Run: headless pygame with SDL's dummy video driver; simulated clock (each Clock.tick advances the game by its frame time, no real sleeping); random seed 0; keys injected as events and as key.get_pressed() state; no mouse input.
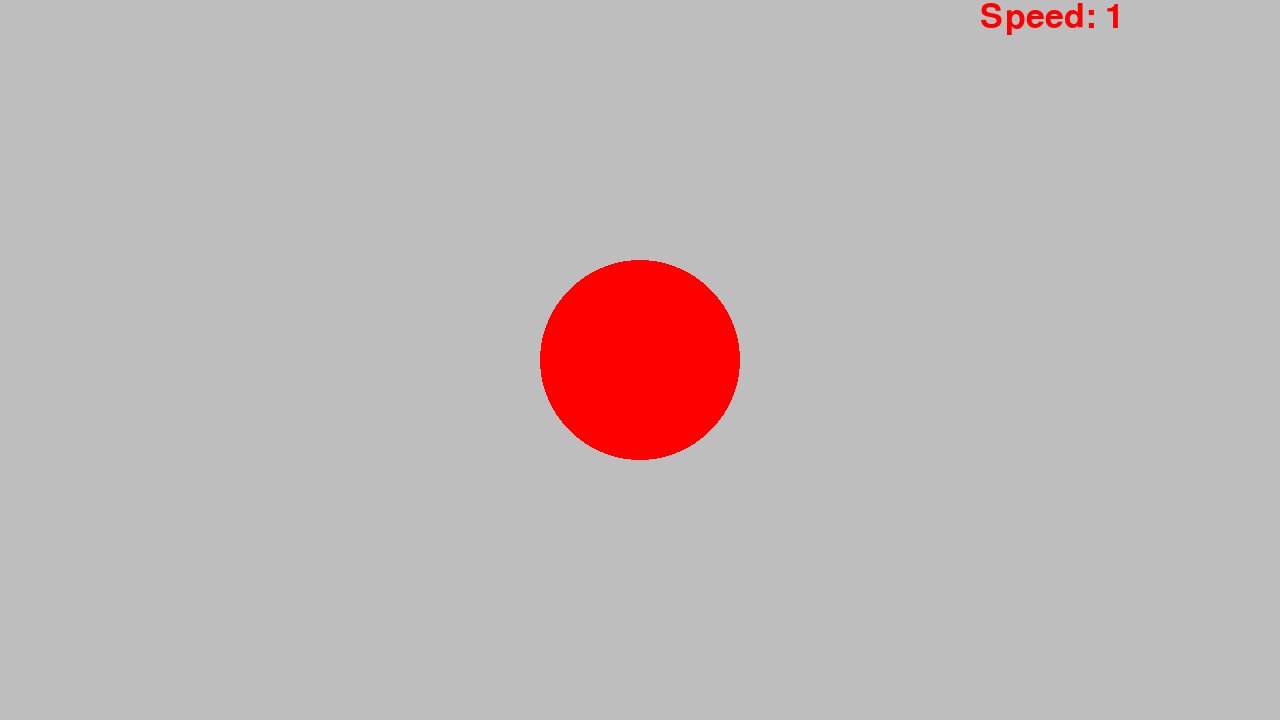
Frame 1 of 4 · flips 1–60 · no input
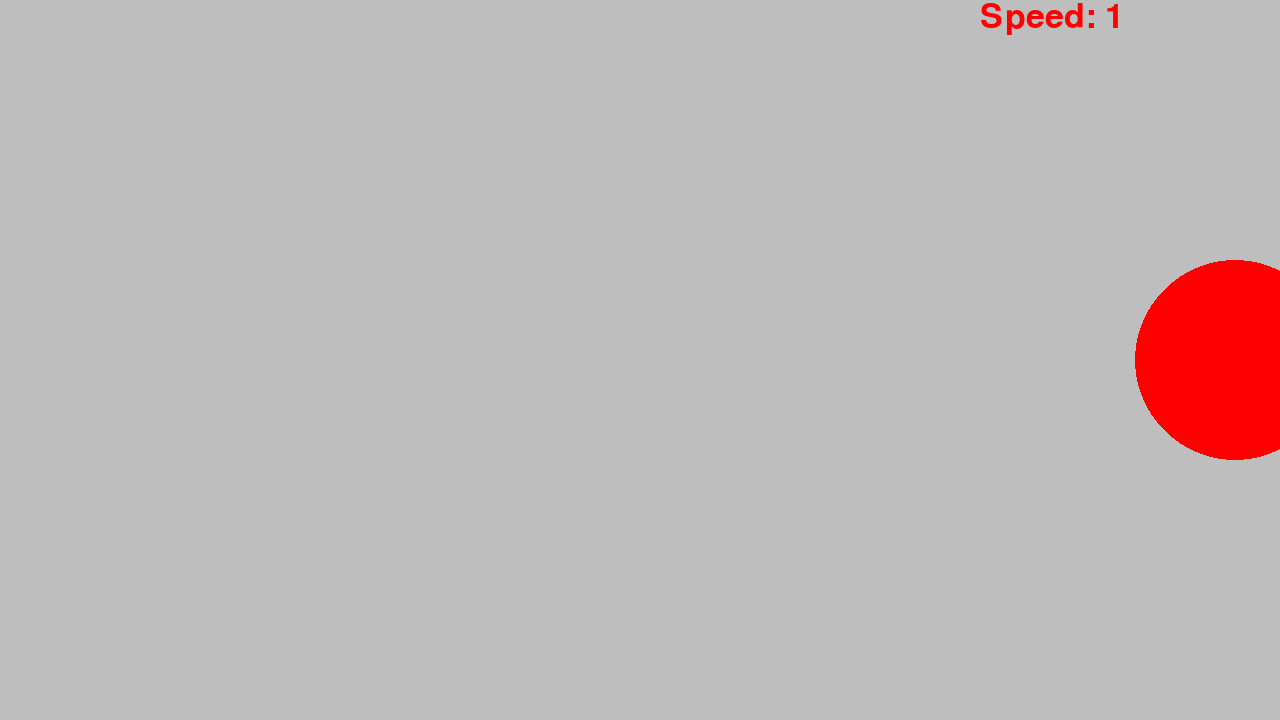
Frame 2 of 4 · flips 61–180 · tapped SPACE, RETURN · held RIGHT (→), D
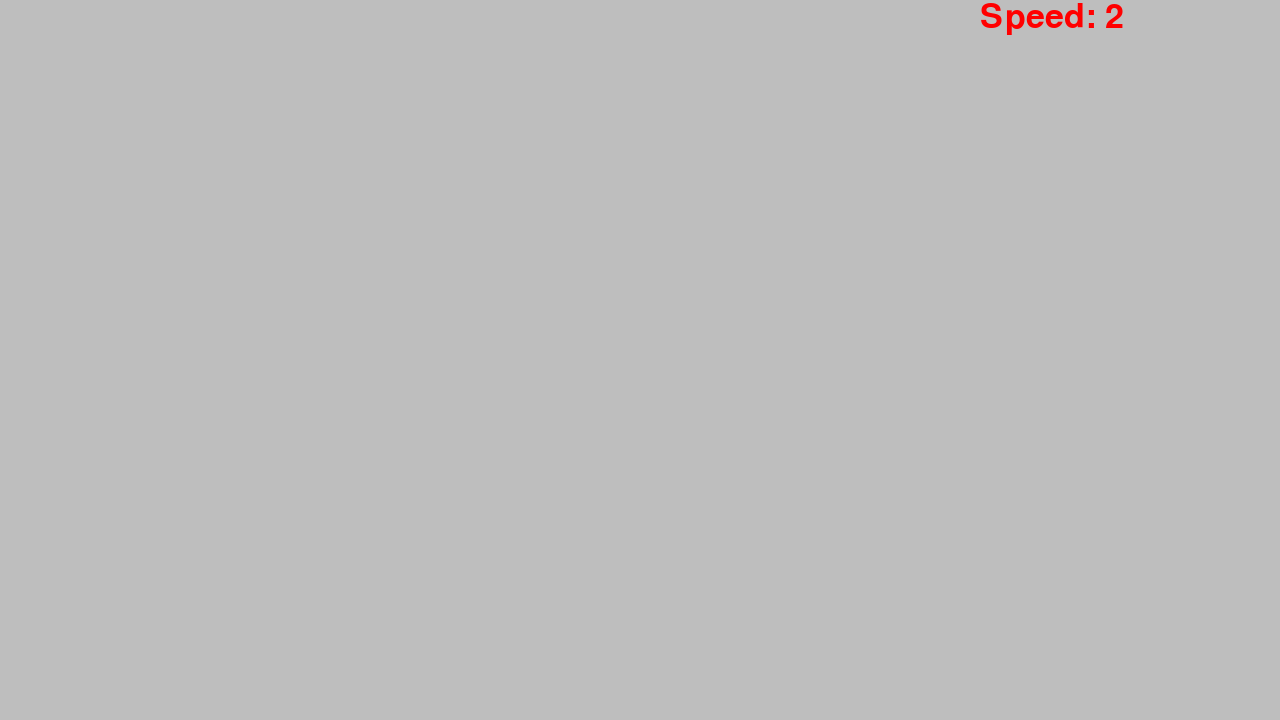
Frame 3 of 4 · flips 181–300 · held DOWN (↓), S
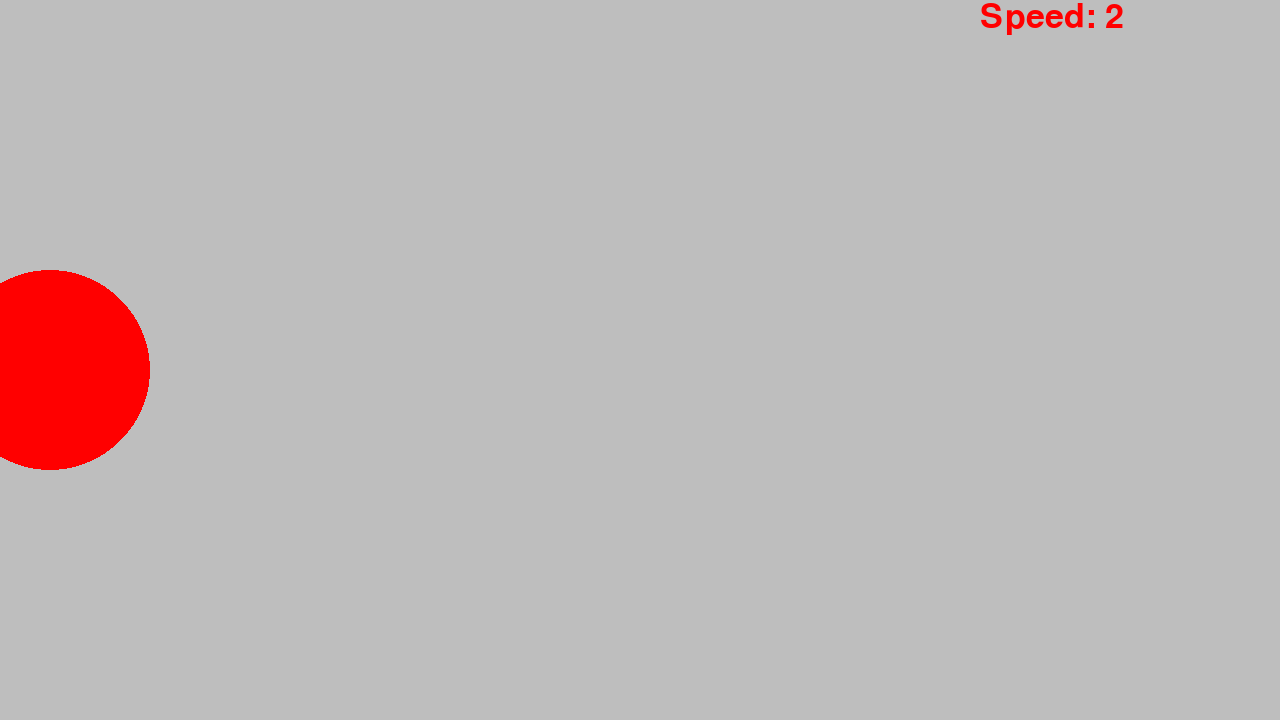
Frame 4 of 4 · flips 301–420 · held LEFT (←), A, UP (↑), W

The pygame program that drew these frames:

import pygame

pygame.init()
screen = pygame.display.set_mode((1280, 720))
clock = pygame.time.Clock()
pygame.display.set_caption("wow game")
running = True

font_statistics = pygame.font.SysFont("Arial", 50)
player_position_x = screen.get_width() / 2
player_position_y = screen.get_height() / 2
speed = 1
position_speed_text_x = screen.get_width() - 300
position_speed_text_y = 0

while running:
    for event in pygame.event.get():
        if event.type == pygame.QUIT:
            running = False

        if event.type == pygame.KEYDOWN:
            if event.key == pygame.K_s:
                speed += 1

    screen.fill("gray")
    pygame.draw.circle(screen, "red", (player_position_x, player_position_y), 100)
    speed_text = font_statistics.render(f"Speed: {speed}", True, "Red")

    keys = pygame.key.get_pressed()
    if keys[pygame.K_LEFT]:
        player_position_x -= 5 * speed
    if keys[pygame.K_RIGHT]:
        player_position_x += 5 * speed
    if keys[pygame.K_UP]:
        player_position_y -= 5 * speed
    if keys[pygame.K_DOWN]:
        player_position_y += 5 * speed
    if speed == 5:
        speed = 1
    print(speed)

    screen.blit(speed_text, (position_speed_text_x, position_speed_text_y))

    pygame.display.flip()
    clock.tick(60)

pygame.quit()
